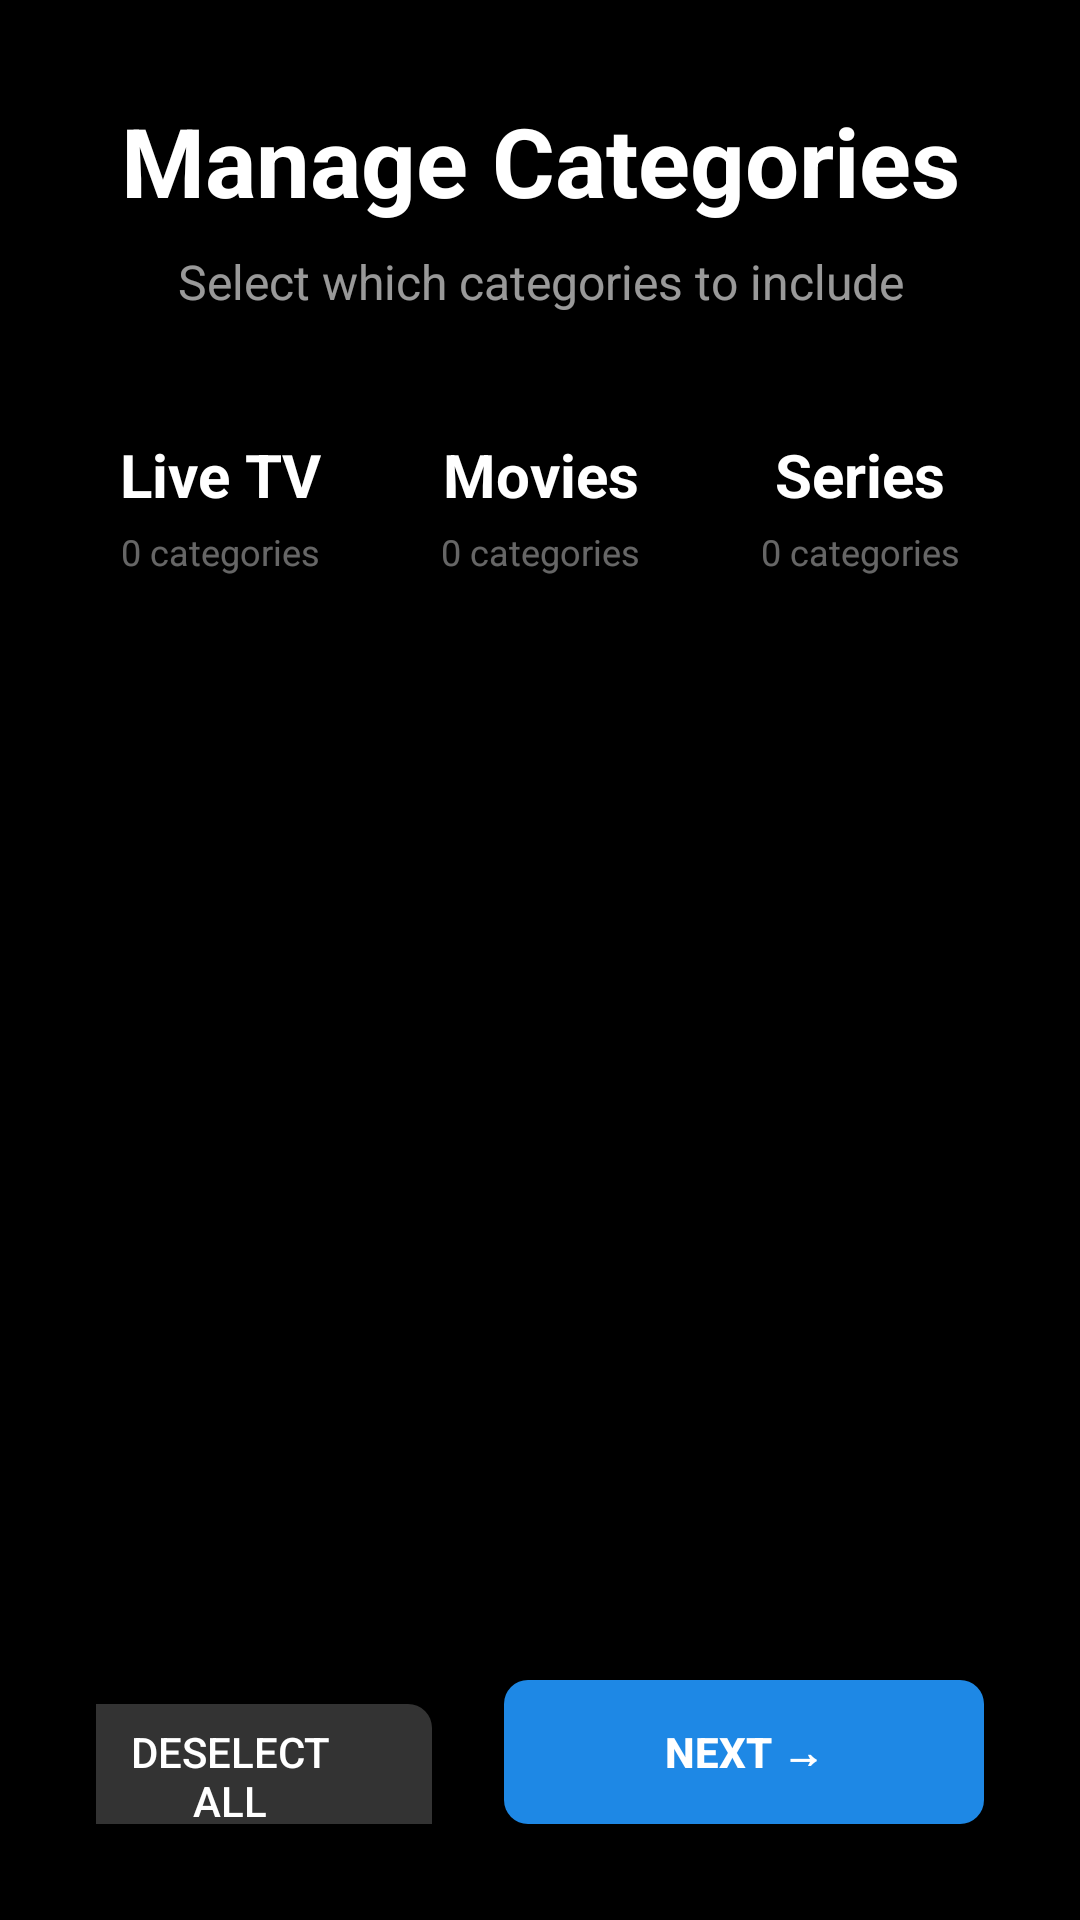

Android layout source for this screen:
<!-- AndroidManifest.xml: application theme AppTheme -->
<!-- res/layout/activity_category_selection.xml -->
<?xml version="1.0" encoding="utf-8"?>
<FrameLayout xmlns:android="http://schemas.android.com/apk/res/android"
    android:layout_width="match_parent"
    android:layout_height="match_parent"
    android:background="#FF000000">

    <LinearLayout
        android:layout_width="match_parent"
        android:layout_height="match_parent"
        android:orientation="vertical"
        android:padding="32dp">

        
        <TextView
            android:id="@+id/title"
            android:layout_width="match_parent"
            android:layout_height="wrap_content"
            android:text="Manage Categories"
            android:textColor="#FFFFFFFF"
            android:textSize="32sp"
            android:textStyle="bold"
            android:gravity="center"
            android:layout_marginBottom="8dp" />

        
        <TextView
            android:id="@+id/subtitle"
            android:layout_width="match_parent"
            android:layout_height="wrap_content"
            android:text="Select which categories to include"
            android:textColor="#99FFFFFF"
            android:textSize="16sp"
            android:gravity="center"
            android:layout_marginBottom="24dp" />

        
        <LinearLayout
            android:layout_width="match_parent"
            android:layout_height="0dp"
            android:layout_weight="1"
            android:orientation="horizontal">

            
            <LinearLayout
                android:layout_width="0dp"
                android:layout_height="match_parent"
                android:layout_weight="1"
                android:orientation="vertical"
                android:layout_marginEnd="12dp"
                android:background="@drawable/rounded_box_background">

                <TextView
                    android:layout_width="match_parent"
                    android:layout_height="wrap_content"
                    android:text="Live TV"
                    android:textColor="#FFFFFFFF"
                    android:textSize="20sp"
                    android:textStyle="bold"
                    android:gravity="center"
                    android:paddingTop="16dp"
                    android:paddingBottom="4dp" />

                <TextView
                    android:id="@+id/live_tv_count"
                    android:layout_width="match_parent"
                    android:layout_height="wrap_content"
                    android:text="0 categories"
                    android:textColor="#66FFFFFF"
                    android:textSize="12sp"
                    android:gravity="center"
                    android:paddingBottom="12dp" />

                <ScrollView
                    android:layout_width="match_parent"
                    android:layout_height="match_parent"
                    android:scrollbars="none"
                    android:fillViewport="true"
                    android:paddingHorizontal="8dp">

                    <LinearLayout
                        android:id="@+id/live_categories_container"
                        android:layout_width="match_parent"
                        android:layout_height="wrap_content"
                        android:orientation="vertical"
                        android:paddingBottom="8dp" />
                </ScrollView>
            </LinearLayout>

            
            <LinearLayout
                android:layout_width="0dp"
                android:layout_height="match_parent"
                android:layout_weight="1"
                android:orientation="vertical"
                android:layout_marginHorizontal="12dp"
                android:background="@drawable/rounded_box_background">

                <TextView
                    android:layout_width="match_parent"
                    android:layout_height="wrap_content"
                    android:text="Movies"
                    android:textColor="#FFFFFFFF"
                    android:textSize="20sp"
                    android:textStyle="bold"
                    android:gravity="center"
                    android:paddingTop="16dp"
                    android:paddingBottom="4dp" />

                <TextView
                    android:id="@+id/movies_count"
                    android:layout_width="match_parent"
                    android:layout_height="wrap_content"
                    android:text="0 categories"
                    android:textColor="#66FFFFFF"
                    android:textSize="12sp"
                    android:gravity="center"
                    android:paddingBottom="12dp" />

                <ScrollView
                    android:layout_width="match_parent"
                    android:layout_height="match_parent"
                    android:scrollbars="none"
                    android:fillViewport="true"
                    android:paddingHorizontal="8dp">

                    <LinearLayout
                        android:id="@+id/movies_categories_container"
                        android:layout_width="match_parent"
                        android:layout_height="wrap_content"
                        android:orientation="vertical"
                        android:paddingBottom="8dp" />
                </ScrollView>
            </LinearLayout>

            
            <LinearLayout
                android:layout_width="0dp"
                android:layout_height="match_parent"
                android:layout_weight="1"
                android:orientation="vertical"
                android:layout_marginStart="12dp"
                android:background="@drawable/rounded_box_background">

                <TextView
                    android:layout_width="match_parent"
                    android:layout_height="wrap_content"
                    android:text="Series"
                    android:textColor="#FFFFFFFF"
                    android:textSize="20sp"
                    android:textStyle="bold"
                    android:gravity="center"
                    android:paddingTop="16dp"
                    android:paddingBottom="4dp" />

                <TextView
                    android:id="@+id/series_count"
                    android:layout_width="match_parent"
                    android:layout_height="wrap_content"
                    android:text="0 categories"
                    android:textColor="#66FFFFFF"
                    android:textSize="12sp"
                    android:gravity="center"
                    android:paddingBottom="12dp" />

                <ScrollView
                    android:layout_width="match_parent"
                    android:layout_height="match_parent"
                    android:scrollbars="none"
                    android:fillViewport="true"
                    android:paddingHorizontal="8dp">

                    <LinearLayout
                        android:id="@+id/series_categories_container"
                        android:layout_width="match_parent"
                        android:layout_height="wrap_content"
                        android:orientation="vertical"
                        android:paddingBottom="8dp" />
                </ScrollView>
            </LinearLayout>
        </LinearLayout>

        
        <LinearLayout
            android:layout_width="match_parent"
            android:layout_height="wrap_content"
            android:orientation="horizontal"
            android:gravity="end"
            android:layout_marginTop="20dp">

            <Button
                android:id="@+id/btn_select_all"
                android:layout_width="wrap_content"
                android:layout_height="48dp"
                android:paddingHorizontal="24dp"
                android:text="Select All"
                android:textColor="#FFFFFF"
                android:background="@drawable/rounded_button_dark"
                android:layout_marginEnd="12dp"
                android:focusable="true"
                android:focusableInTouchMode="true"
                android:nextFocusLeft="@id/btn_next"
                android:nextFocusRight="@id/btn_deselect_all" />

            <Button
                android:id="@+id/btn_deselect_all"
                android:layout_width="wrap_content"
                android:layout_height="48dp"
                android:paddingHorizontal="24dp"
                android:text="Deselect All"
                android:textColor="#FFFFFF"
                android:background="@drawable/rounded_button_dark"
                android:layout_marginEnd="24dp"
                android:focusable="true"
                android:focusableInTouchMode="true"
                android:nextFocusLeft="@id/btn_select_all"
                android:nextFocusRight="@id/btn_next" />

            <Button
                android:id="@+id/btn_next"
                android:layout_width="160dp"
                android:layout_height="48dp"
                android:text="Next →"
                android:textColor="#FFFFFF"
                android:textStyle="bold"
                android:background="@drawable/rounded_button_blue"
                android:focusable="true"
                android:focusableInTouchMode="true"
                android:clickable="true"
                android:nextFocusLeft="@id/btn_deselect_all"
                android:nextFocusRight="@id/btn_select_all" />
        </LinearLayout>
    </LinearLayout>

    
    <FrameLayout
        android:id="@+id/loading_indicator"
        android:layout_width="match_parent"
        android:layout_height="match_parent"
        android:background="#CC000000"
        android:visibility="gone">

        <LinearLayout
            android:layout_width="wrap_content"
            android:layout_height="wrap_content"
            android:layout_gravity="center"
            android:orientation="vertical"
            android:gravity="center">

            <ProgressBar
                android:layout_width="48dp"
                android:layout_height="48dp"
                android:indeterminateTint="#FFFFFF" />

            <TextView
                android:layout_width="wrap_content"
                android:layout_height="wrap_content"
                android:text="Loading categories..."
                android:textColor="#FFFFFF"
                android:textSize="16sp"
                android:layout_marginTop="16dp" />
        </LinearLayout>
    </FrameLayout>
</FrameLayout>
<!-- resources referenced by this layout -->
<resources>
  <!-- drawable rounded_button_blue (drawable) -->
  <?xml version="1.0" encoding="utf-8"?>
  <selector xmlns:android="http://schemas.android.com/apk/res/android">
      
      <item android:state_focused="true">
          <shape android:shape="rectangle">
              <solid android:color="#42A5F5" />
              <corners android:radius="8dp" />
              <stroke android:width="2dp" android:color="#FFFFFF" />
          </shape>
      </item>
      
      <item android:state_pressed="true">
          <shape android:shape="rectangle">
              <solid android:color="#1976D2" />
              <corners android:radius="8dp" />
          </shape>
      </item>
      
      <item>
          <shape android:shape="rectangle">
              <solid android:color="#1E88E5" />
              <corners android:radius="8dp" />
          </shape>
      </item>
  </selector>
  <!-- drawable rounded_button_dark (drawable) -->
  <?xml version="1.0" encoding="utf-8"?>
  <selector xmlns:android="http://schemas.android.com/apk/res/android">
      
      <item android:state_focused="true">
          <shape android:shape="rectangle">
              <solid android:color="#444444" />
              <corners android:radius="8dp" />
              <stroke android:width="2dp" android:color="#FFFFFF" />
          </shape>
      </item>
      
      <item android:state_pressed="true">
          <shape android:shape="rectangle">
              <solid android:color="#555555" />
              <corners android:radius="8dp" />
          </shape>
      </item>
      
      <item>
          <shape android:shape="rectangle">
              <solid android:color="#333333" />
              <corners android:radius="8dp" />
          </shape>
      </item>
  </selector>
  <style name="AppTheme" parent="@android:style/Theme.Material.NoActionBar.Fullscreen">
          <item name="android:windowBackground">@color/content_bg</item>
          <item name="android:colorPrimary">@color/nav_selected_border</item>
      </style>
  <color name="content_bg">#09090b</color>
  <color name="nav_selected_border">#00bcd4</color>
</resources>
